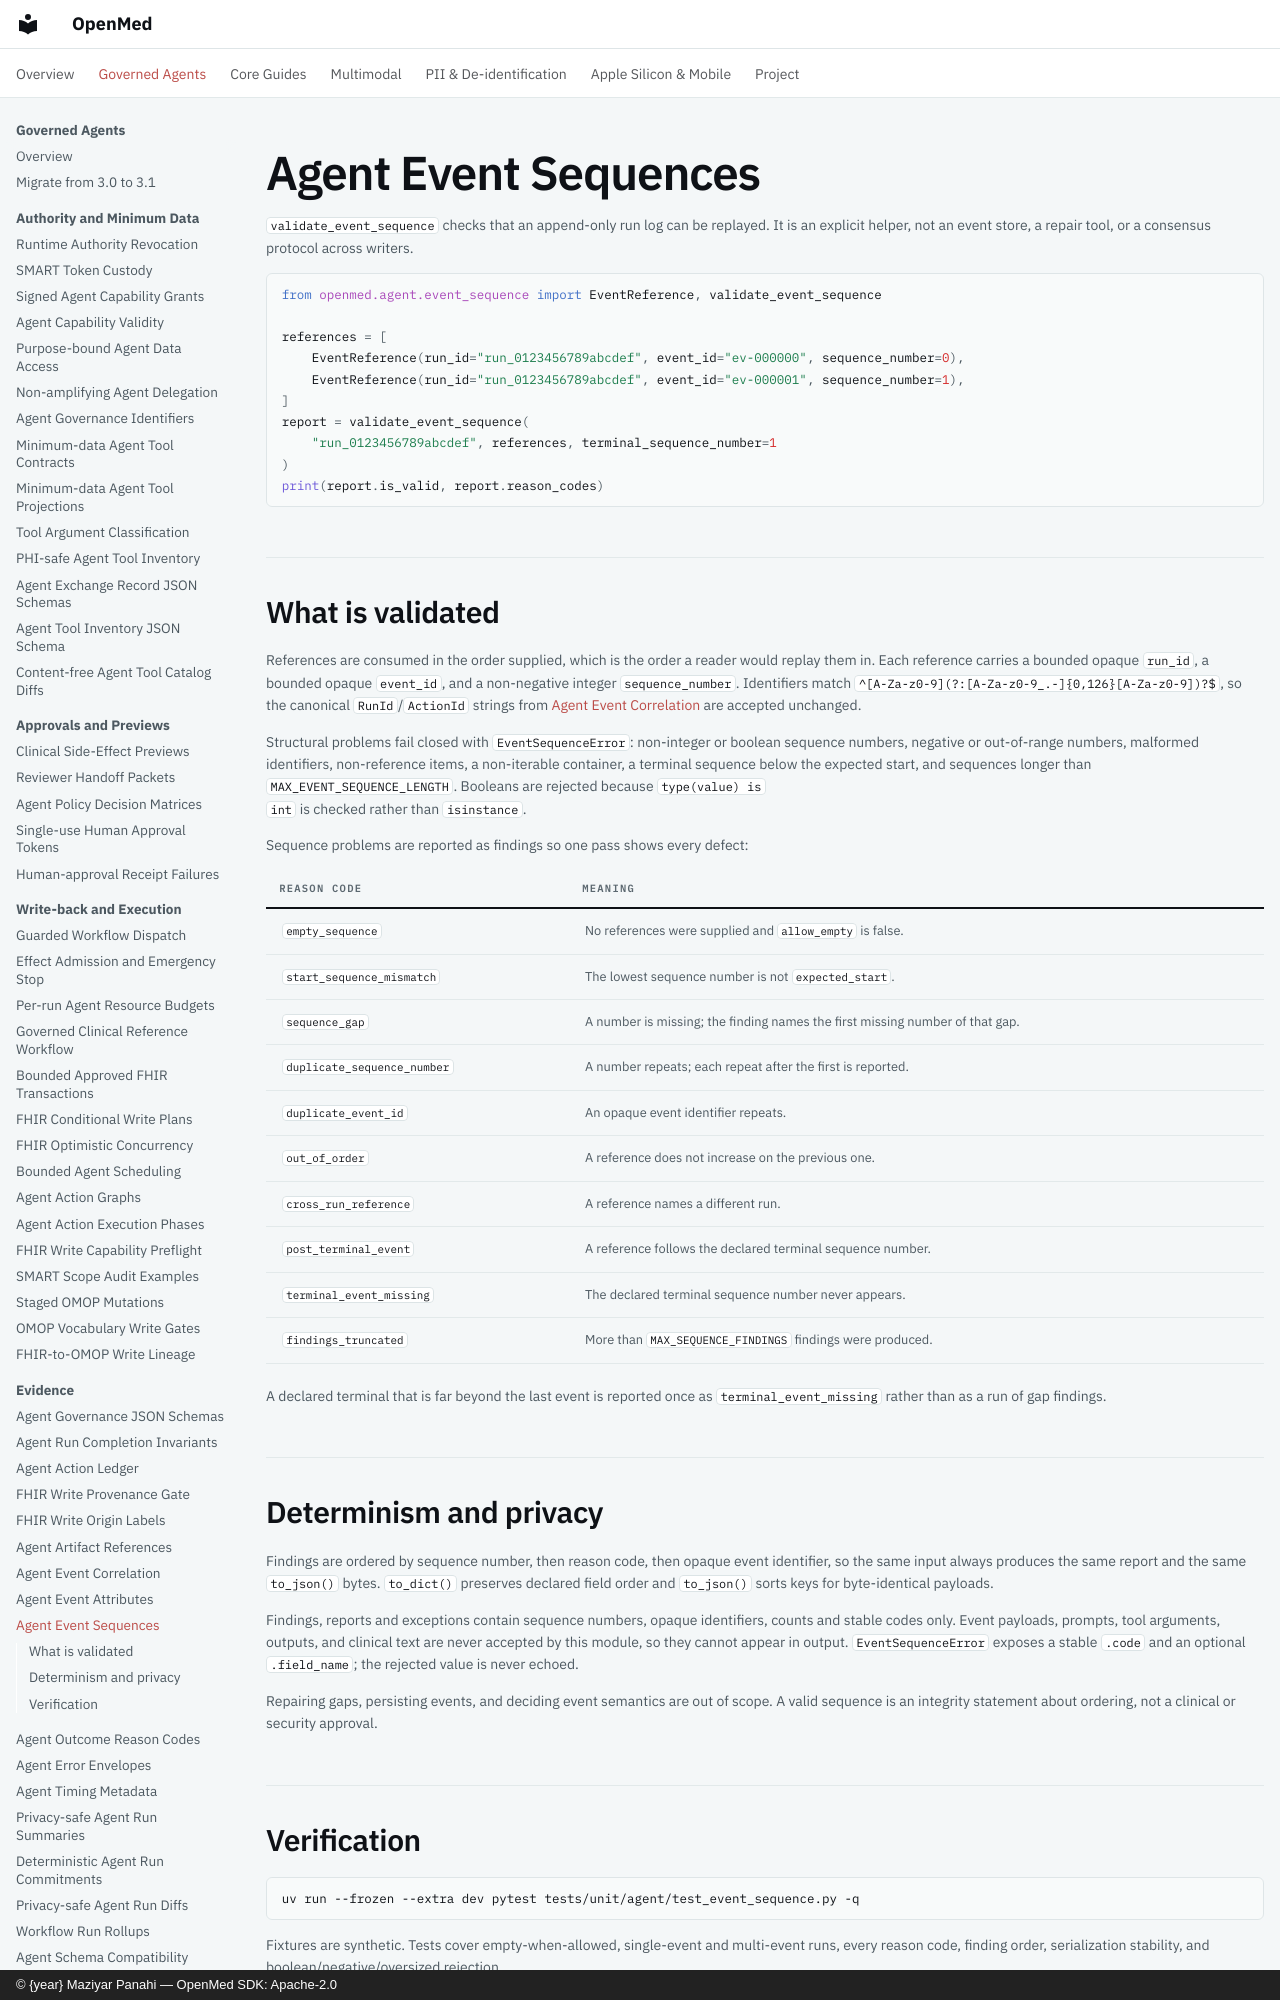

repository: maziyarpanahi/openmed · page: agent/event-sequences/index.html · generator: mkdocs · copyright: © {year} Maziyar Panahi — OpenMed SDK: Apache-2.0

# Agent Event Sequences

`validate_event_sequence` checks that an append-only run log can be replayed.
It is an explicit helper, not an event store, a repair tool, or a consensus
protocol across writers.

```python
from openmed.agent.event_sequence import EventReference, validate_event_sequence

references = [
    EventReference(run_id="run_0123456789abcdef", event_id="ev-000000", sequence_number=0),
    EventReference(run_id="run_0123456789abcdef", event_id="ev-000001", sequence_number=1),
]
report = validate_event_sequence(
    "run_0123456789abcdef", references, terminal_sequence_number=1
)
print(report.is_valid, report.reason_codes)
```

## What is validated

References are consumed in the order supplied, which is the order a reader
would replay them in. Each reference carries a bounded opaque `run_id`, a
bounded opaque `event_id`, and a non-negative integer `sequence_number`.
Identifiers match `^[A-Za-z0-9](?:[A-Za-z0-9_.-]{0,126}[A-Za-z0-9])?$`, so the
canonical `RunId`/`ActionId` strings from
[Agent Event Correlation](event-correlation.md) are accepted unchanged.

Structural problems fail closed with `EventSequenceError`: non-integer or
boolean sequence numbers, negative or out-of-range numbers, malformed
identifiers, non-reference items, a non-iterable container, a terminal
sequence below the expected start, and sequences longer than
`MAX_EVENT_SEQUENCE_LENGTH`. Booleans are rejected because `type(value) is
int` is checked rather than `isinstance`.

Sequence problems are reported as findings so one pass shows every defect:

| Reason code | Meaning |
| --- | --- |
| `empty_sequence` | No references were supplied and `allow_empty` is false. |
| `start_sequence_mismatch` | The lowest sequence number is not `expected_start`. |
| `sequence_gap` | A number is missing; the finding names the first missing number of that gap. |
| `duplicate_sequence_number` | A number repeats; each repeat after the first is reported. |
| `duplicate_event_id` | An opaque event identifier repeats. |
| `out_of_order` | A reference does not increase on the previous one. |
| `cross_run_reference` | A reference names a different run. |
| `post_terminal_event` | A reference follows the declared terminal sequence number. |
| `terminal_event_missing` | The declared terminal sequence number never appears. |
| `findings_truncated` | More than `MAX_SEQUENCE_FINDINGS` findings were produced. |

A declared terminal that is far beyond the last event is reported once as
`terminal_event_missing` rather than as a run of gap findings.
